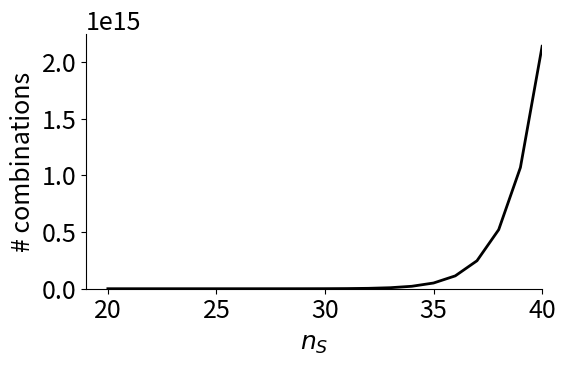
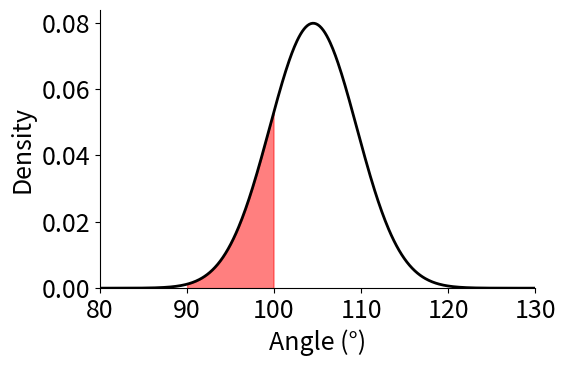
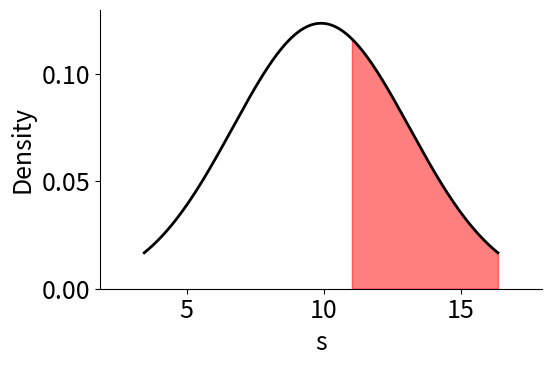
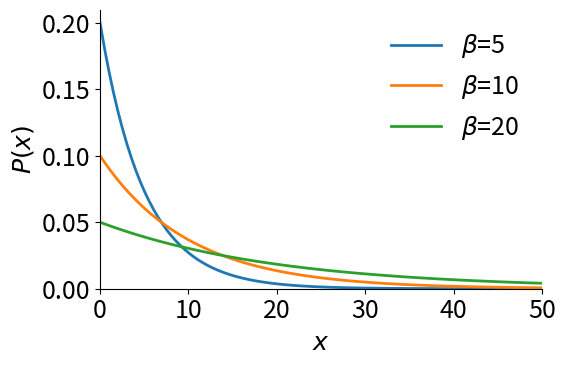

Source code (Python) for these figures, in order:
import numpy as np
import matplotlib.pyplot as plt
import matplotlib as mpl
from itertools import *
from math import *
from random import shuffle
import seaborn as sns
import scipy.stats as stats

%matplotlib inline
mpl.rcParams['font.size'] = 18
mpl.rcParams['lines.linewidth'] = 2
mpl.rcParams['legend.frameon'] = False
mpl.rcParams['legend.fontsize'] = 18

tot_out = np.array([x for x in product(np.arange(1,7),np.arange(1,7))])
N = tot_out.shape[0]; print(f"Total number of outcomes: {N}")
n = np.sum((tot_out[:,0]==1) | (tot_out[:,1]>4))
print(f"Number of favourable outcomes: {n}")
p = n/N ; print(f"Probability: {p:.2f}")



tot_out = np.array([x for x in product(np.arange(1,7),np.arange(1,7),np.arange(1,7))])
p_A = np.sum(tot_out[:,0]==2)/tot_out.shape[0]
p_B = np.sum(tot_out[:,1]==6)/tot_out.shape[0]
p_C = np.sum(tot_out[:,2]==5)/tot_out.shape[0]
p_A_B = np.sum((tot_out[:,0]==2)&(tot_out[:,1]==6))/tot_out.shape[0]
p_A_C = np.sum((tot_out[:,0]==2)&(tot_out[:,2]==5))/tot_out.shape[0]
p_B_C = np.sum((tot_out[:,2]==5)&(tot_out[:,1]==6))/tot_out.shape[0]
p_A_B_C = np.sum((tot_out[:,0]==2)&(tot_out[:,1]==6)&(tot_out[:,2]==5))/tot_out.shape[0]
p = p_A + p_B + p_C - p_A_B - p_A_B - p_B_C + p_A_B_C
print(f"The probability is {100*p:.2f} %")

p2 = np.sum((tot_out[:,0]==2)|(tot_out[:,1]==6)|(tot_out[:,2]==5))/tot_out.shape[0]
print(p==p2)



nA, nB, nS = 15,5,23
nE = nS-nA-nB
seq = list('A'*nA + 'B'*nB + '_'*nE)
for i in range(4):
    shuffle(seq)
    print(''.join(seq)+'\n')

for nS in [23,20,26]:
    nE = nS-nA-nB
    N = factorial(nS)/(factorial(nA)* \
                       factorial(nB)*factorial(nE))
    print(f"{nS} sites: {N:.0f} arrangements\n")

nS = np.arange(20,41,dtype=int)
N = list()
for n in nS:
    N.append(factorial(n)/(factorial(nA)* \
                           factorial(nB)* \
                           factorial(n-nA-nB)))
N = np.array(N)
fig,ax = plt.subplots(figsize=(6,4))
ax.plot(nS,N,color='k')
sns.despine(); ax.set_xlim(nS[0]-1,nS[-1])
ax.set_ylim(bottom=0); ax.set_xlabel(r"$n_S$")
ax.set_ylabel('# combinations')
plt.tight_layout()

pq = 1/4
p = 0
for i in range(5,11):
    p += factorial(10)/(factorial(i)*factorial(10-i))*(pq**(i))*((1-pq)**(10-i))
print(f"The probability is {100*p:.2f} %")



x = np.linspace(80,130,500)
y = stats.norm.pdf(x, 104.5, 5)
i = (x>=90) & (x<=100)
fig,ax = plt.subplots(figsize=(6,4))
ax.plot(x,y,color='k')
ax.fill_between(x[i],0,y[i],color='r',alpha=.5)
sns.despine(); ax.set_xlim(80,130)
ax.set_ylim(bottom=0); ax.set_xlabel(r"Angle (°)")
ax.set_ylabel('Density')
plt.tight_layout()
plt.show()

p = np.trapz(y[i],x[i])
print(f"Probability: {p:.2f}")

s = np.array([6, 2, 13, 9, 10, 10, 9, 11, 9, 10, 16, 12, 7, 16, 13, 10, 11, 8, 10, 6])
m = 0
m2 = 0
for el,c in zip(*np.unique(s,return_counts=True)):
    p = c/len(s)
    print(f"Element {el}  -> Probability {p:.2f}")
    m += el*p
    m2 += el**2*p
v = m2 - m**2
print(f"\nmean = {m:.2f}; variance = {v:.2f}")

# or, in a faster way
print('-'*40)
print(f"mean = {s.mean():.2f}; variance = {s.var():.2f}")

mm = s.mean(); vv = s.std()
x = np.linspace(mm-2*vv,mm+2*vv,500)
y = stats.norm.pdf(x, mm,vv)
i = (x>=11)
fig,ax = plt.subplots(figsize=(6,4))
ax.plot(x,y,color='k')
ax.fill_between(x[i],0,y[i],color='r',alpha=.5)
sns.despine(); ax.set_xlim(mm-2.5*vv,mm+2.5*vv)
ax.set_ylim(bottom=0); ax.set_xlabel(r"s"); ax.set_ylabel('Density')
plt.tight_layout(); plt.show()

p = np.trapz(y[i],x[i])
print(f"Probability: {p:.2f}"); print(f"Probability from samples: {np.sum(s>=11)/len(s)}")



beta = 10
p1 = np.exp(-10/beta)/beta
p2 = np.exp(-20/beta)/beta
print(f"{p1/p2:.2f}")

for beta in [5,10,20]:
    p1 = np.exp(-10/beta)/beta
    p2 = np.exp(-20/beta)/beta
    print(f"At beta = {beta}:\t{p1/p2:.2f}")

x2 = 50
x = np.linspace(0.01,x2,100)
fig,ax = plt.subplots(figsize=(6,4))
for beta in [5,10,20]:
    y = np.exp(-x/beta)/beta
    ax.plot(x,y,label=fr"$\beta$={beta}")
sns.despine(); ax.set_xlim(0,x2)
ax.set_ylim(bottom=0); ax.set_xlabel(r"$x$")
ax.set_ylabel(r'$P(x)$')
ax.legend()
plt.tight_layout()
plt.show()


